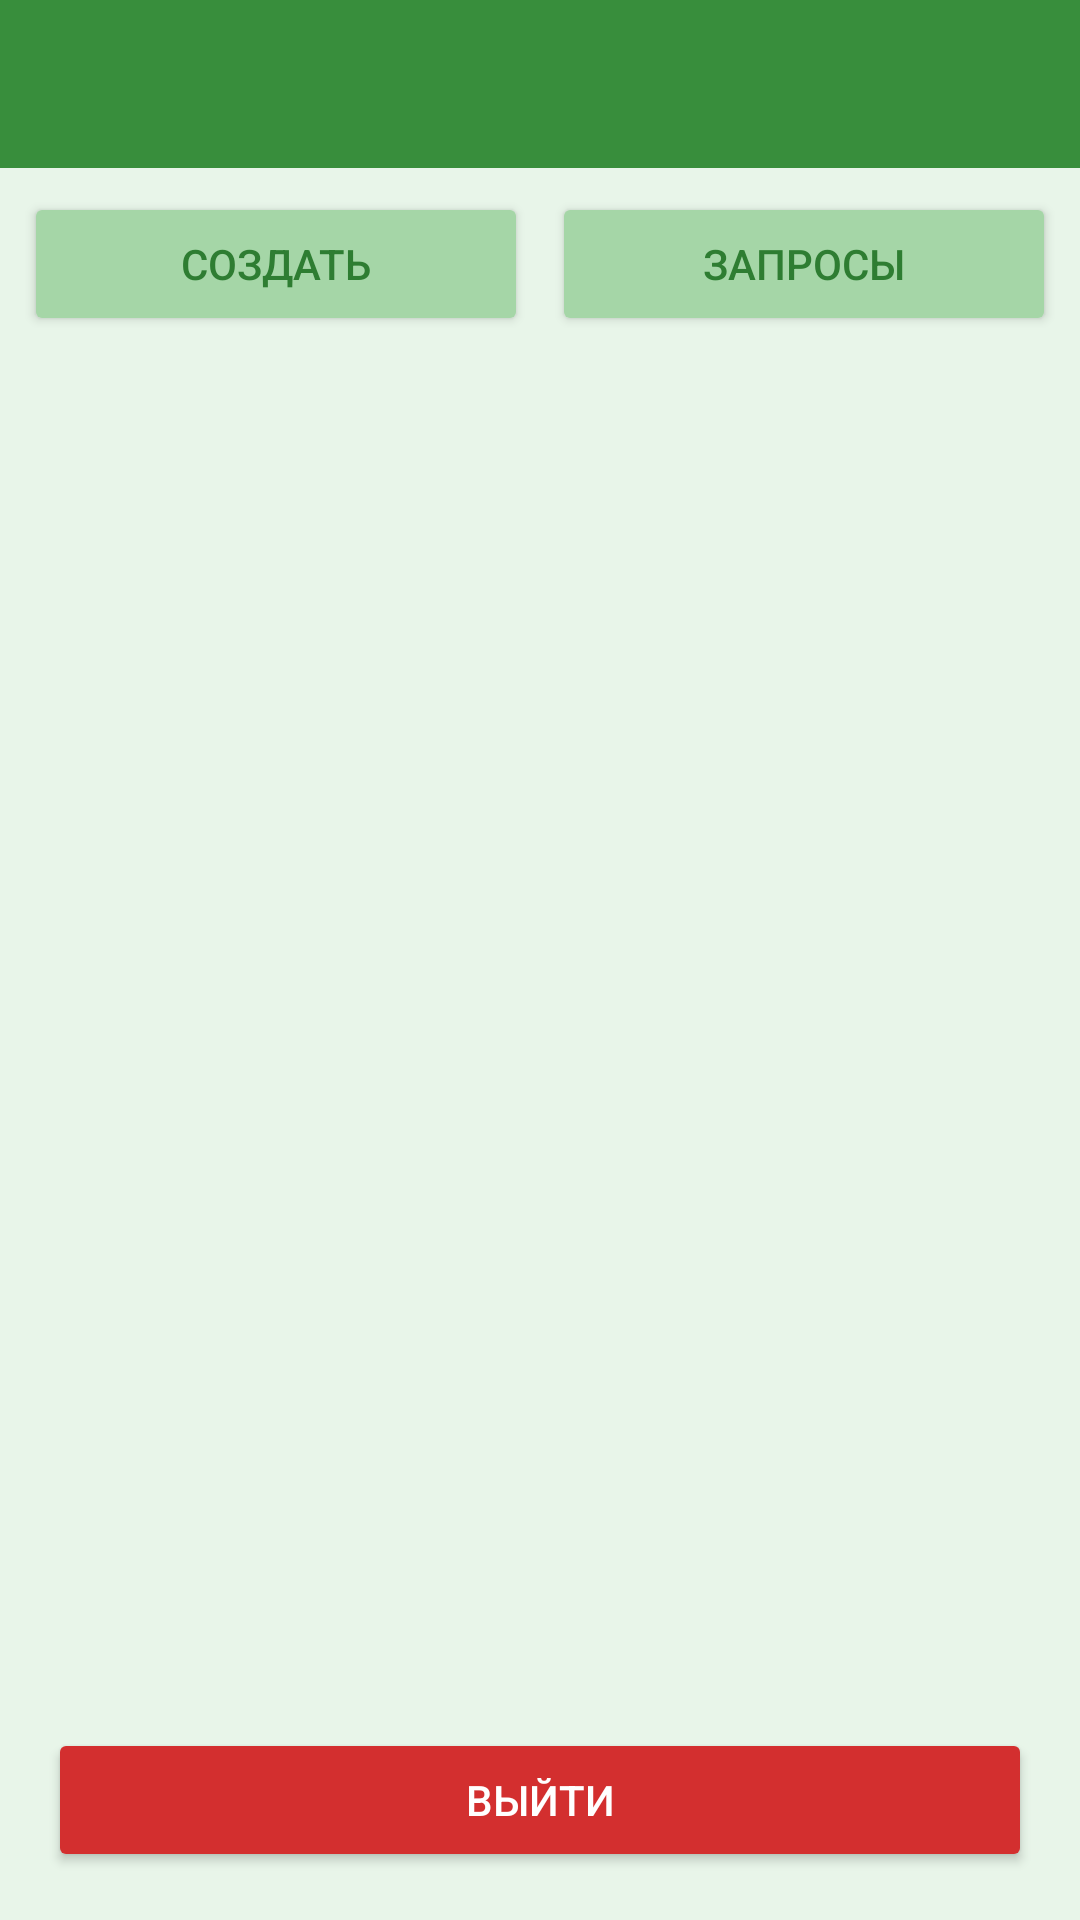

This screen was rendered from an Android layout file. Write that file and the resources it references.
<!-- AndroidManifest.xml: application theme Theme.ToolRental -->
<!-- res/layout/activity_owner_tools.xml -->
<?xml version="1.0" encoding="utf-8"?>
<LinearLayout xmlns:android="http://schemas.android.com/apk/res/android"
    android:layout_width="match_parent"
    android:layout_height="match_parent"
    android:orientation="vertical"
    android:background="#E8F5E9">

    <androidx.appcompat.widget.Toolbar
        android:id="@+id/toolbar"
        android:layout_width="match_parent"
        android:layout_height="?attr/actionBarSize"
        android:background="#388E3C"
        android:titleTextColor="#FFFFFF"/>

    <LinearLayout
        android:layout_width="match_parent"
        android:layout_height="wrap_content"
        android:orientation="horizontal"
        android:padding="8dp">

        <Button
            android:id="@+id/btnAddTool"
            android:layout_width="0dp"
            android:layout_height="48dp"
            android:layout_weight="1"
            android:text="Создать"
            android:backgroundTint="#A5D6A7"
            android:textColor="#2E7D32"
            android:textSize="14sp"
            android:layout_marginEnd="4dp"/>

        <Button
            android:id="@+id/btnBookingRequests"
            android:layout_width="0dp"
            android:layout_height="48dp"
            android:layout_weight="1"
            android:text="Запросы"
            android:backgroundTint="#A5D6A7"
            android:textColor="#2E7D32"
            android:textSize="14sp"
            android:layout_marginStart="4dp"/>
    </LinearLayout>

    <androidx.recyclerview.widget.RecyclerView
        android:id="@+id/rvTools"
        android:layout_width="match_parent"
        android:layout_height="0dp"
        android:layout_weight="1"
        android:padding="8dp"/>

    <Button
        android:id="@+id/btnLogout"
        android:layout_width="match_parent"
        android:layout_height="48dp"
        android:text="Выйти"
        android:backgroundTint="#D32F2F"
        android:textColor="#FFFFFF"
        android:textSize="14sp"
        android:layout_margin="16dp"/>
</LinearLayout>
<!-- resources referenced by this layout -->
<resources>
  <style name="Theme.ToolRental" parent="Theme.MaterialComponents.DayNight.NoActionBar">
          <item name="colorPrimary">#388E3C</item>
          <item name="colorPrimaryVariant">#2E7D32</item>
          <item name="colorOnPrimary">#FFFFFF</item>
          <item name="colorSecondary">#81C784</item>
          <item name="colorSecondaryVariant">#4CAF50</item>
          <item name="colorOnSecondary">#000000</item>
          <item name="android:statusBarColor">#2E7D32</item>
      </style>
</resources>
